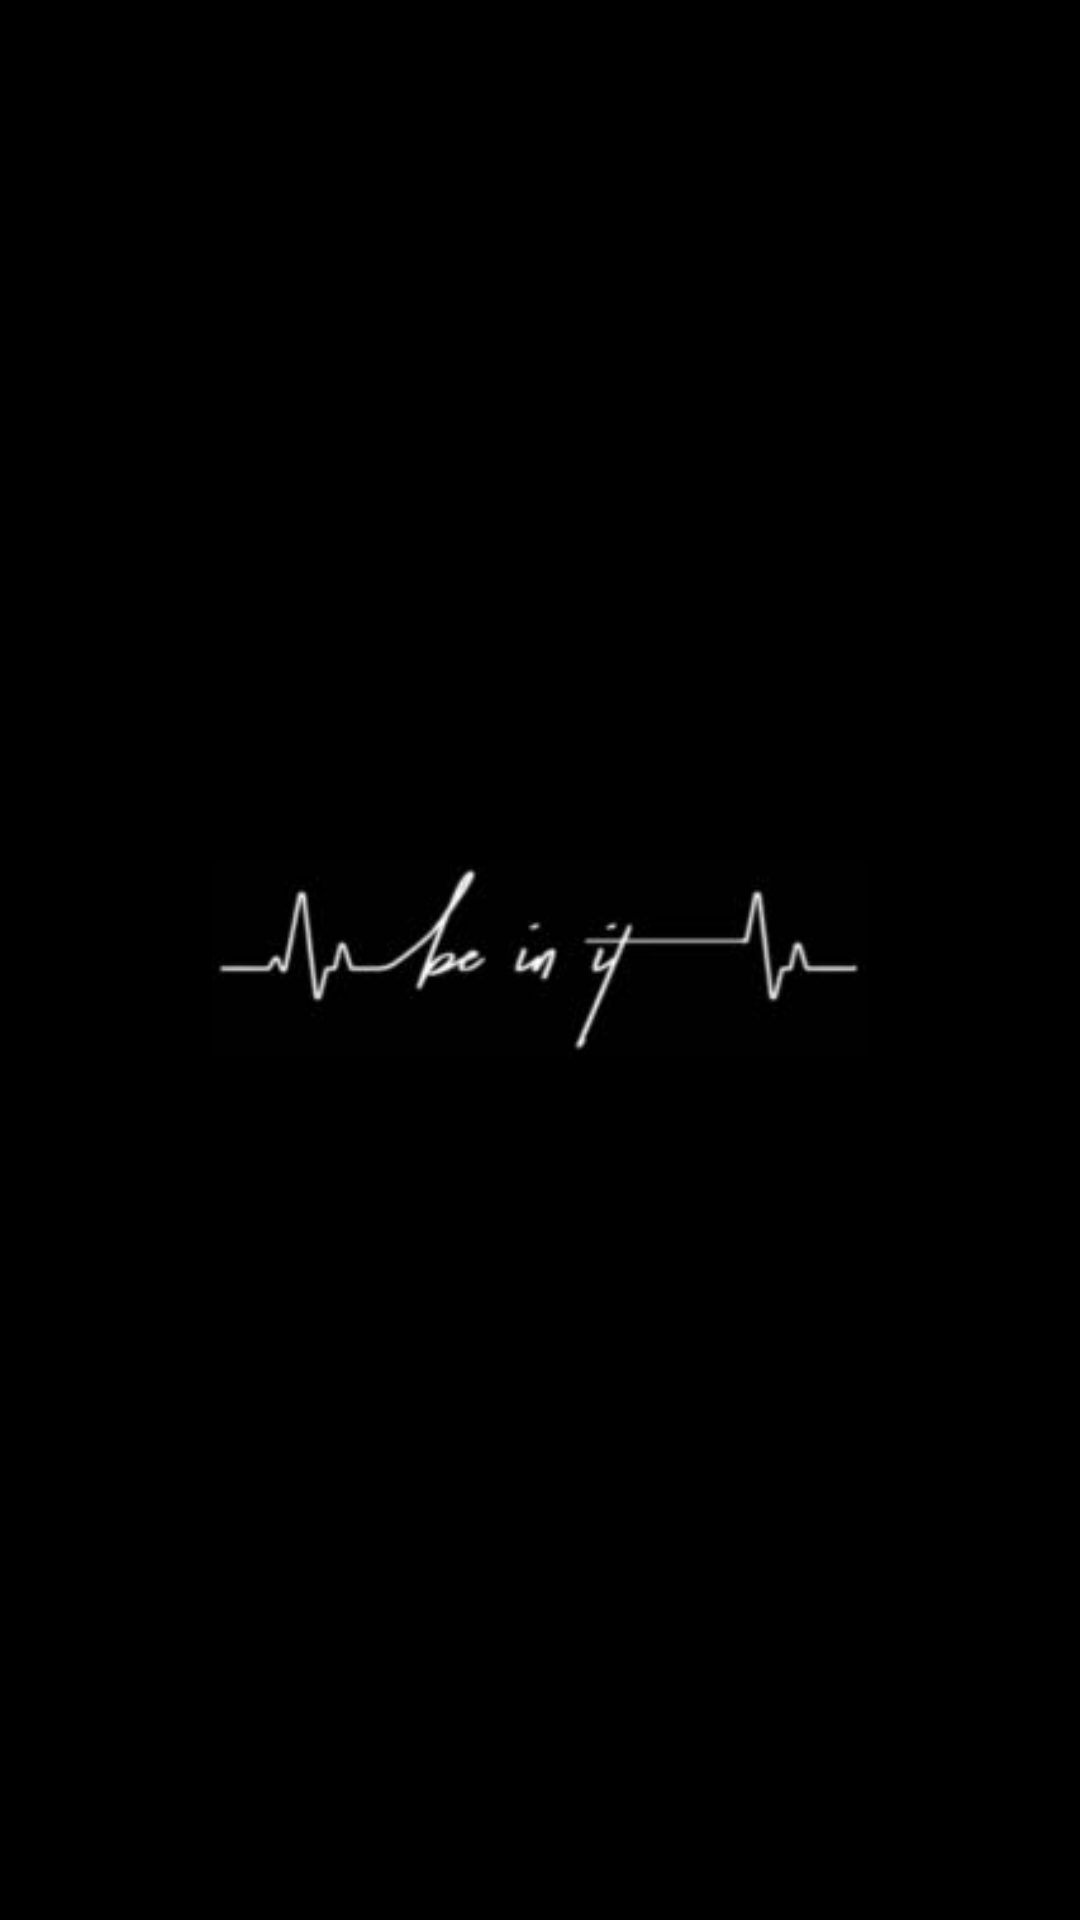

Reconstruct the res/layout file that produces this screen, plus the resources it refers to.
<!-- AndroidManifest.xml: activity theme AppTheme.NoActionBar -->
<!-- res/layout/activity_splash.xml -->
<?xml version="1.0" encoding="utf-8"?>
<LinearLayout xmlns:android="http://schemas.android.com/apk/res/android"
    xmlns:tools="http://schemas.android.com/tools"
    android:layout_width="match_parent"
    android:layout_height="match_parent"
    android:gravity="center"
    android:orientation="vertical"
    tools:context="com.beinit.bestpractices.ui.splash.SplashActivity">

    <android.support.v7.widget.AppCompatImageView
        android:id="@+id/splash_image_view"
        android:layout_width="match_parent"
        android:layout_height="65dp"
        android:layout_marginLeft="@dimen/spacing_large"
        android:layout_marginRight="@dimen/spacing_large"
        android:scaleType="fitCenter"
        android:src="@drawable/ic_splash" />

</LinearLayout>
<!-- resources referenced by this layout -->
<resources>
  <!-- drawable ic_splash: png bitmap (drawable-nodpi, 11275 bytes) -->
  <style name="AppTheme.NoActionBar">
          <item name="windowActionBar">false</item>
          <item name="windowNoTitle">true</item>
          <item name="android:windowBackground">@color/windowBackground</item>
      </style>
  <color name="windowBackground">#000000</color>
</resources>
